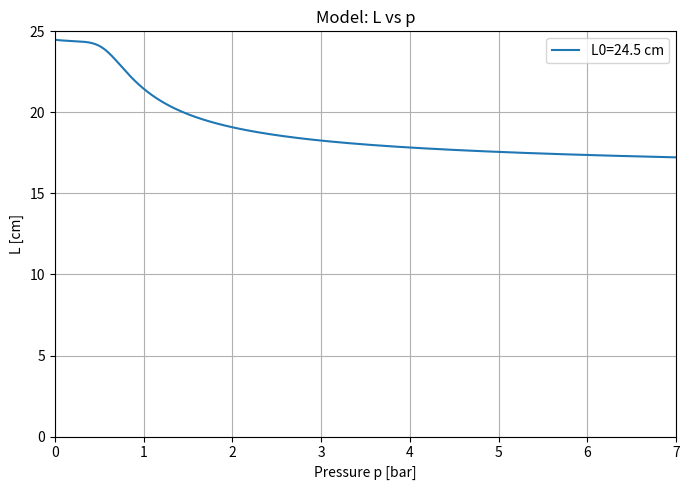
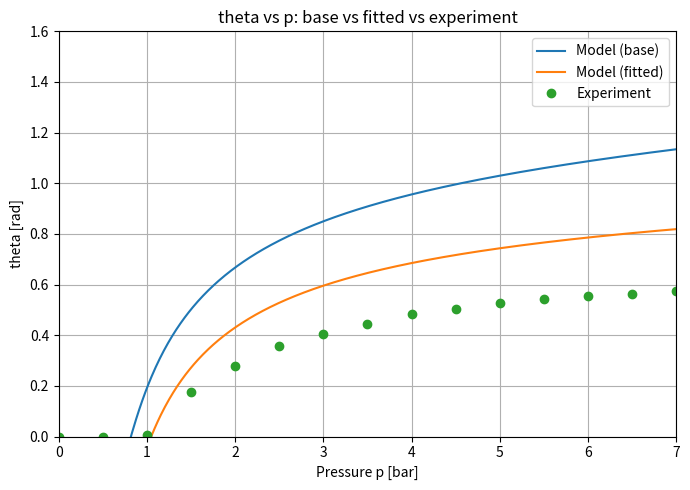

These figures' Python source, in order:
# theta_pressure_with_experiment_fit_geom.py
# ------------------------------------------
# 幾何パラメータ（R_m, r_m, L_off_m）の最小二乗同定を含む完全版。
# SciPy が無い場合は粗密グリッド探索に自動フォールバック。

import numpy as np
import matplotlib.pyplot as plt

# ===== ユーザー設定 =====
L0_cm = 24.5
# 初期値（現在の設計値）
R_m_init  = 0.1655
r_m_init  = 0.05094
L_off_init = 0.051  # [m]

# 同定するパラメータの種類: "all" または "offset_only"
FIT_PARAMS = "offset_only"   # or "offset_only"

# 物理的に妥当な探索範囲（必要に応じて微調整）
bounds_all = dict(
    R_m=(0.12, 0.21),
    r_m=(0.04, 0.07),
    L_off=(0.046, 0.056)   # ±5mm 程度
)
bounds_offonly = dict(
    R_m=(R_m_init, R_m_init),
    r_m=(r_m_init, r_m_init),
    L_off=(0.015, 0.075)
)

# 描画・サンプル設定
p_min_bar, p_max_bar = 0.0, 7.0
num_points = 600
P_RANGE      = (0.0, 7.0)
L_RANGE_CM   = (0.0, 25.0)
THETA_RANGE  = (0.0, 1.6)
# =======================

# ---- 実験データ ----
p_meas = np.array([0, 0.5, 1, 1.5, 2, 2.5, 3, 3.5, 4, 4.5, 5, 5.5, 6, 6.5, 7], dtype=float)
theta_meas = np.array([0, 0, 0.0061, 0.1765, 0.277, 0.3558, 0.4065, 0.4433, 0.4822, 0.5048, 0.5268, 0.543, 0.5538, 0.5645, 0.5752], dtype=float)

# ---- 係数行列 ----
M = np.array([
    [ 0.4351, 0.0,     0.0183,  -0.0003  ],
    [ 0.5649, 0.0,    -0.0183,   0.0003  ],
    [-0.0141, 0.0,     0.0031,  -0.00006 ],
    [ 0.5487, 0.0,    -0.0136,   0.00007 ],
    [ 0.0,    0.3694,  0.0,      0.0     ],
])

def coeffs_from_L0(L0_cm: float):
    X = np.array([L0_cm, L0_cm**-0.248, L0_cm**2, L0_cm**3])
    return (M @ X)

def L_of_p_bar(p_bar: np.ndarray, L0_cm: float):
    a, b, c, d, e = coeffs_from_L0(L0_cm)
    term = (p_bar / c) ** d
    return a + b / (1 + term) ** e - 0.009 * L0_cm * np.sqrt(p_bar)

def theta_from_L_cm(L_cm: np.ndarray, R_m: float, r_m: float, L_off_m: float):
    L_m = L_cm / 100.0 - L_off_m
    x = (R_m**2 + r_m**2 - (L_m**2)) / (2.0 * R_m * r_m)
    x = np.clip(x, -1.0, 1.0)
    return np.pi/2.0 - np.arccos(x)

def metrics(theta_hat, theta_meas):
    residual = theta_hat - theta_meas
    rmse = float(np.sqrt(np.mean(residual**2)))
    mae  = float(np.mean(np.abs(residual)))
    bias = float(np.mean(residual))
    return rmse, mae, bias, residual

# ---- Base（初期パラメータ）性能 ----
L_meas_cm = L_of_p_bar(p_meas, L0_cm)
theta_base = theta_from_L_cm(L_meas_cm, R_m_init, r_m_init, L_off_init)
rmse0, mae0, bias0, res0 = metrics(theta_base, theta_meas)

print("=== Base (initial geometry) ===")
print(f"R={R_m_init:.6f} m, r={r_m_init:.6f} m, L_off={L_off_init:.6f} m")
print(f"RMSE={rmse0:.6f} rad, MAE={mae0:.6f} rad, Bias={bias0:.6f} rad")

# ---- 同定（SciPy が使えれば最小二乗、無ければ粗密グリッド探索）----
use_scipy = True
try:
    from scipy.optimize import least_squares
except Exception:
    use_scipy = False

def eval_params(R, r, Loff):
    th = theta_from_L_cm(L_meas_cm, R, r, Loff)
    return metrics(th, theta_meas)  # (rmse, mae, bias, residual)

if FIT_PARAMS == "all":
    bnds = bounds_all
else:
    bnds = bounds_offonly

if use_scipy:
    # SciPy 最小二乗
    if FIT_PARAMS == "all":
        x0 = np.array([R_m_init, r_m_init, L_off_init])
        lb = np.array([bnds["R_m"][0], bnds["r_m"][0], bnds["L_off"][0]])
        ub = np.array([bnds["R_m"][1], bnds["r_m"][1], bnds["L_off"][1]])
        def resid(x):
            th = theta_from_L_cm(L_meas_cm, x[0], x[1], x[2])
            return th - theta_meas
        sol = least_squares(resid, x0, bounds=(lb, ub))
        R_fit, r_fit, Loff_fit = sol.x
    else:
        # offset のみ
        x0 = np.array([L_off_init])
        lb = np.array([bnds["L_off"][0]])
        ub = np.array([bnds["L_off"][1]])
        def resid_off(x):
            th = theta_from_L_cm(L_meas_cm, R_m_init, r_m_init, x[0])
            return th - theta_meas
        sol = least_squares(resid_off, x0, bounds=(lb, ub))
        R_fit, r_fit, Loff_fit = R_m_init, r_m_init, sol.x[0]

else:
    # 自前の粗密グリッド探索（3段階）。SciPyが無くても動きます。
    def grid_search(bounds, center, steps):
        """ bounds: dict, center: dict, steps: list of (dR, dr, dLoff, ngrid)
            戻り値: 最良(R,r,Loff), そのRMSE
        """
        best = None
        best_rmse = 1e9
        Rmin,Rmax = bounds["R_m"]; rmin,rmax = bounds["r_m"]; lmin,lmax = bounds["L_off"]
        Rc, rc, lc = center["R_m"], center["r_m"], center["L_off"]
        for dR, dr, dL, n in steps:
            R_lo, R_hi = max(Rmin, Rc-dR), min(Rmax, Rc+dR)
            r_lo, r_hi = max(rmin, rc-dr), min(rmax, rc+dr)
            l_lo, l_hi = max(lmin, lc-dL), min(lmax, lc+dL)
            Rs = np.linspace(R_lo, R_hi, n)
            rs = np.linspace(r_lo, r_hi, n) if FIT_PARAMS=="all" else [rc]
            Ls = np.linspace(l_lo, l_hi, n)
            for R in Rs:
                for r in rs:
                    for Loff in Ls:
                        rm, _, _, _ = eval_params(R, r, Loff)
                        if rm < best_rmse:
                            best_rmse = rm
                            best = (R, r, Loff)
            Rc, rc, lc = best  # 中心更新
        return best, best_rmse

    center = dict(R_m=R_m_init, r_m=r_m_init, L_off=L_off_init)
    if FIT_PARAMS == "all":
        steps = [
            (0.03, 0.015, 0.004, 13),  # 粗
            (0.012,0.006, 0.002, 13),  # 中
            (0.004,0.003, 0.001, 13),  # 細
        ]
    else:
        steps = [
            (0.0,  0.0,   0.004, 41),  # offset のみ
            (0.0,  0.0,   0.002, 41),
            (0.0,  0.0,   0.001, 41),
        ]
    (R_fit, r_fit, Loff_fit), _ = grid_search(bnds, center, steps)

# ---- フィット後の性能 ----
theta_fit = theta_from_L_cm(L_meas_cm, R_fit, r_fit, Loff_fit)
rmse1, mae1, bias1, res1 = metrics(theta_fit, theta_meas)

print("\n=== Fitted geometry ===")
print(f"R={R_fit:.6f} m, r={r_fit:.6f} m, L_off={Loff_fit:.6f} m")
print(f"RMSE={rmse1:.6f} rad, MAE={mae1:.6f} rad, Bias={bias1:.6f} rad")

# ---- 連続圧力での曲線（前後比較）----
p_dense = np.linspace(p_min_bar, p_max_bar, num_points)
L_dense = L_of_p_bar(p_dense, L0_cm)
theta_dense_base = theta_from_L_cm(L_dense, R_m_init, r_m_init, L_off_init)
theta_dense_fit  = theta_from_L_cm(L_dense, R_fit, r_fit, Loff_fit)

# ---- 図1: L(p)（モデル）----
plt.figure(figsize=(7,5))
plt.plot(p_dense, L_dense, label=f"L0={L0_cm} cm")
plt.xlabel("Pressure p [bar]"); plt.ylabel("L [cm]"); plt.title("Model: L vs p")
plt.grid(True); plt.xlim(*P_RANGE); plt.ylim(*L_RANGE_CM); plt.legend(); plt.tight_layout()

# ---- 図2: theta(p)（実験＋前後のモデル）----
plt.figure(figsize=(7,5))
plt.plot(p_dense, theta_dense_base, label="Model (base)")
plt.plot(p_dense, theta_dense_fit,  label="Model (fitted)")
plt.plot(p_meas, theta_meas, "o",  label="Experiment")
plt.xlabel("Pressure p [bar]"); plt.ylabel("theta [rad]"); plt.title("theta vs p: base vs fitted vs experiment")
plt.grid(True); plt.xlim(*P_RANGE); plt.ylim(*THETA_RANGE); plt.legend(); plt.tight_layout()

plt.show()
